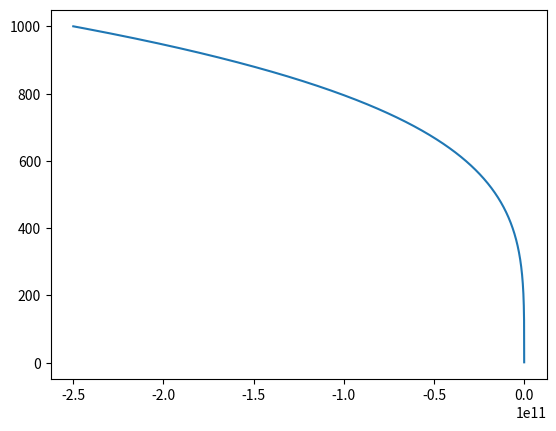

Generate this figure with matplotlib:
import math
import matplotlib
import matplotlib.pyplot as plt

def df(y,t):
    return (y*(1-math.pow(y, 2)))


def funcf(y, t):
    return (math.log(y)-1/2*math.log(y+1)-1/2*math.log(y-1))


stepsize = 1
maxiter = 1000
current_y = -0.000001
lastStepsize = 1
euler_t = 0
current_t = 1
precision = 0.00001
i = 0
t = []
y = []

while(lastStepsize > precision and maxiter > i):
    i = i+1
    previous_y = current_y
    current_y = previous_y+stepsize
    prev_euler_t = euler_t
    euler_t = previous_y + (stepsize * df(previous_y, prev_euler_t))
    previous_t = current_t
    current_t = previous_t + (stepsize * ((df(previous_y, previous_t) + df(current_y, euler_t))/2))
    y.append(current_y)
    t.append(current_t)
    lastStepsize = abs(current_y-previous_y)

plt.plot(t,y)
plt.show()    




                
